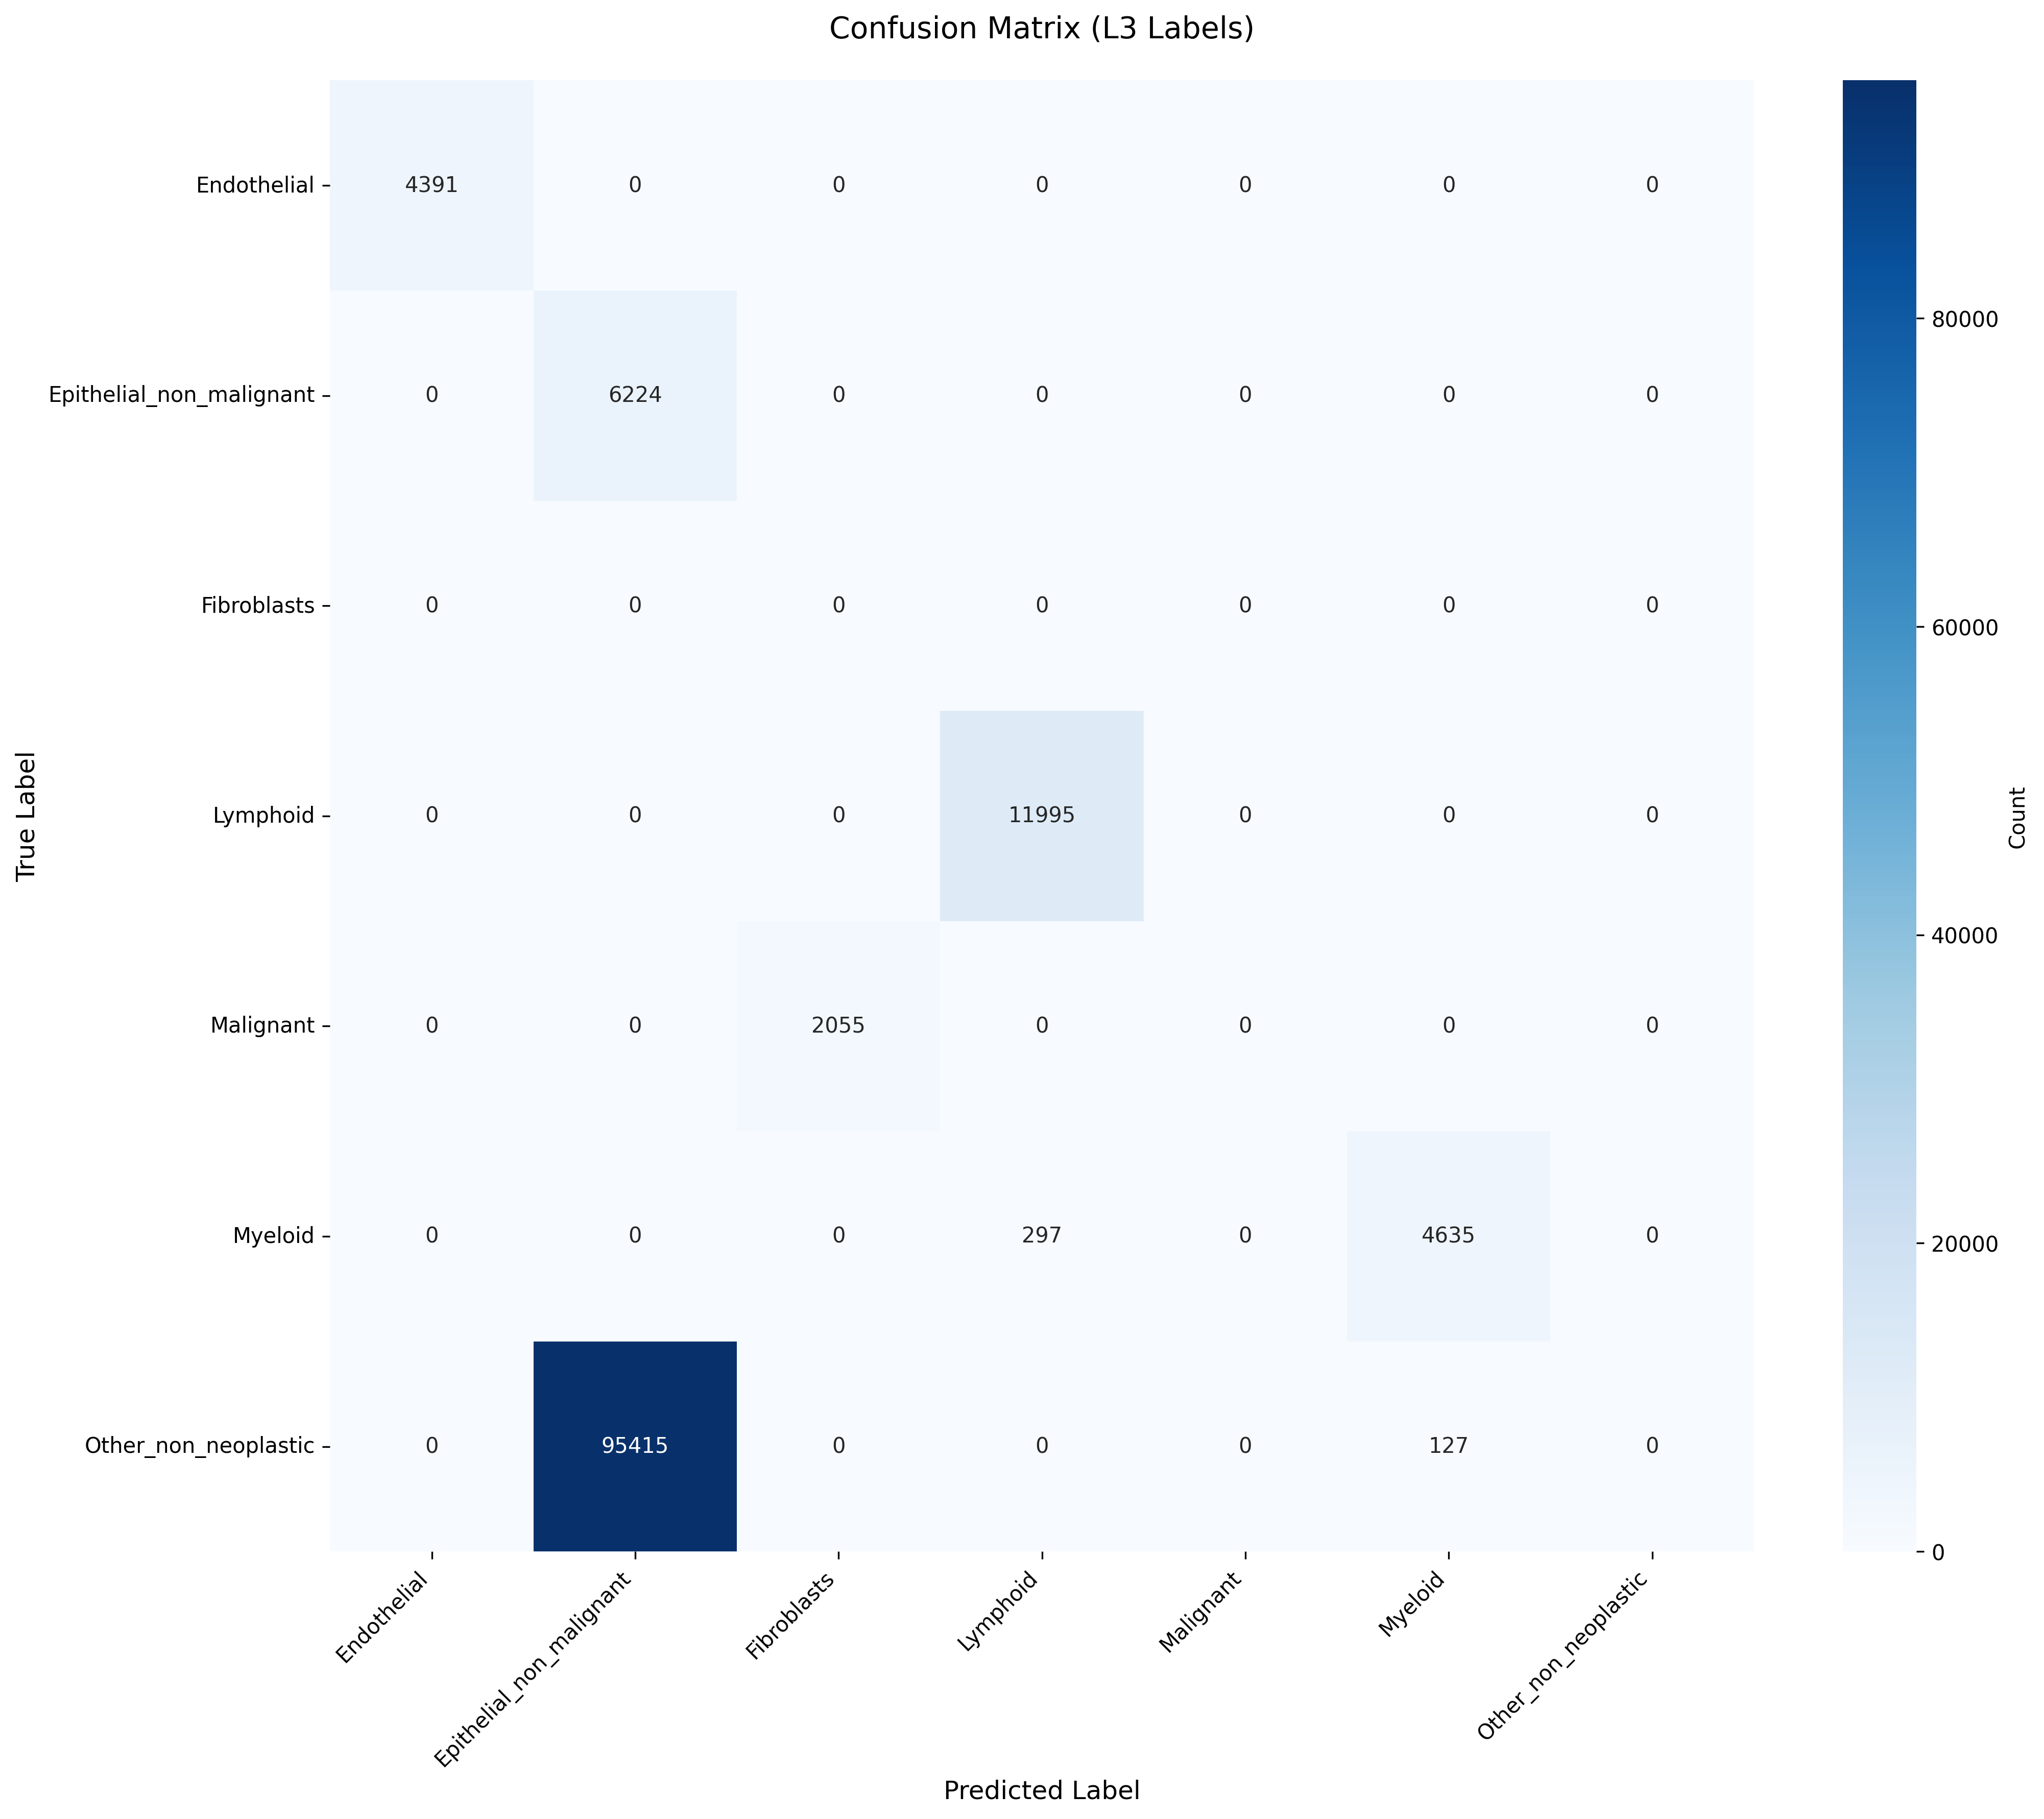

Data behind this chart, as committed beside it:
True_Label, Endothelial, Epithelial_non_malignant, Fibroblasts, Lymphoid, Malignant, Myeloid, Other_non_neoplastic
Endothelial, 4391, 0, 0, 0, 0, 0, 0
Epithelial_non_malignant, 0, 6224, 0, 0, 0, 0, 0
Fibroblasts, 0, 0, 0, 0, 0, 0, 0
Lymphoid, 0, 0, 0, 11995, 0, 0, 0
Malignant, 0, 0, 2055, 0, 0, 0, 0
Myeloid, 0, 0, 0, 297, 0, 4635, 0
Other_non_neoplastic, 0, 95415, 0, 0, 0, 127, 0
